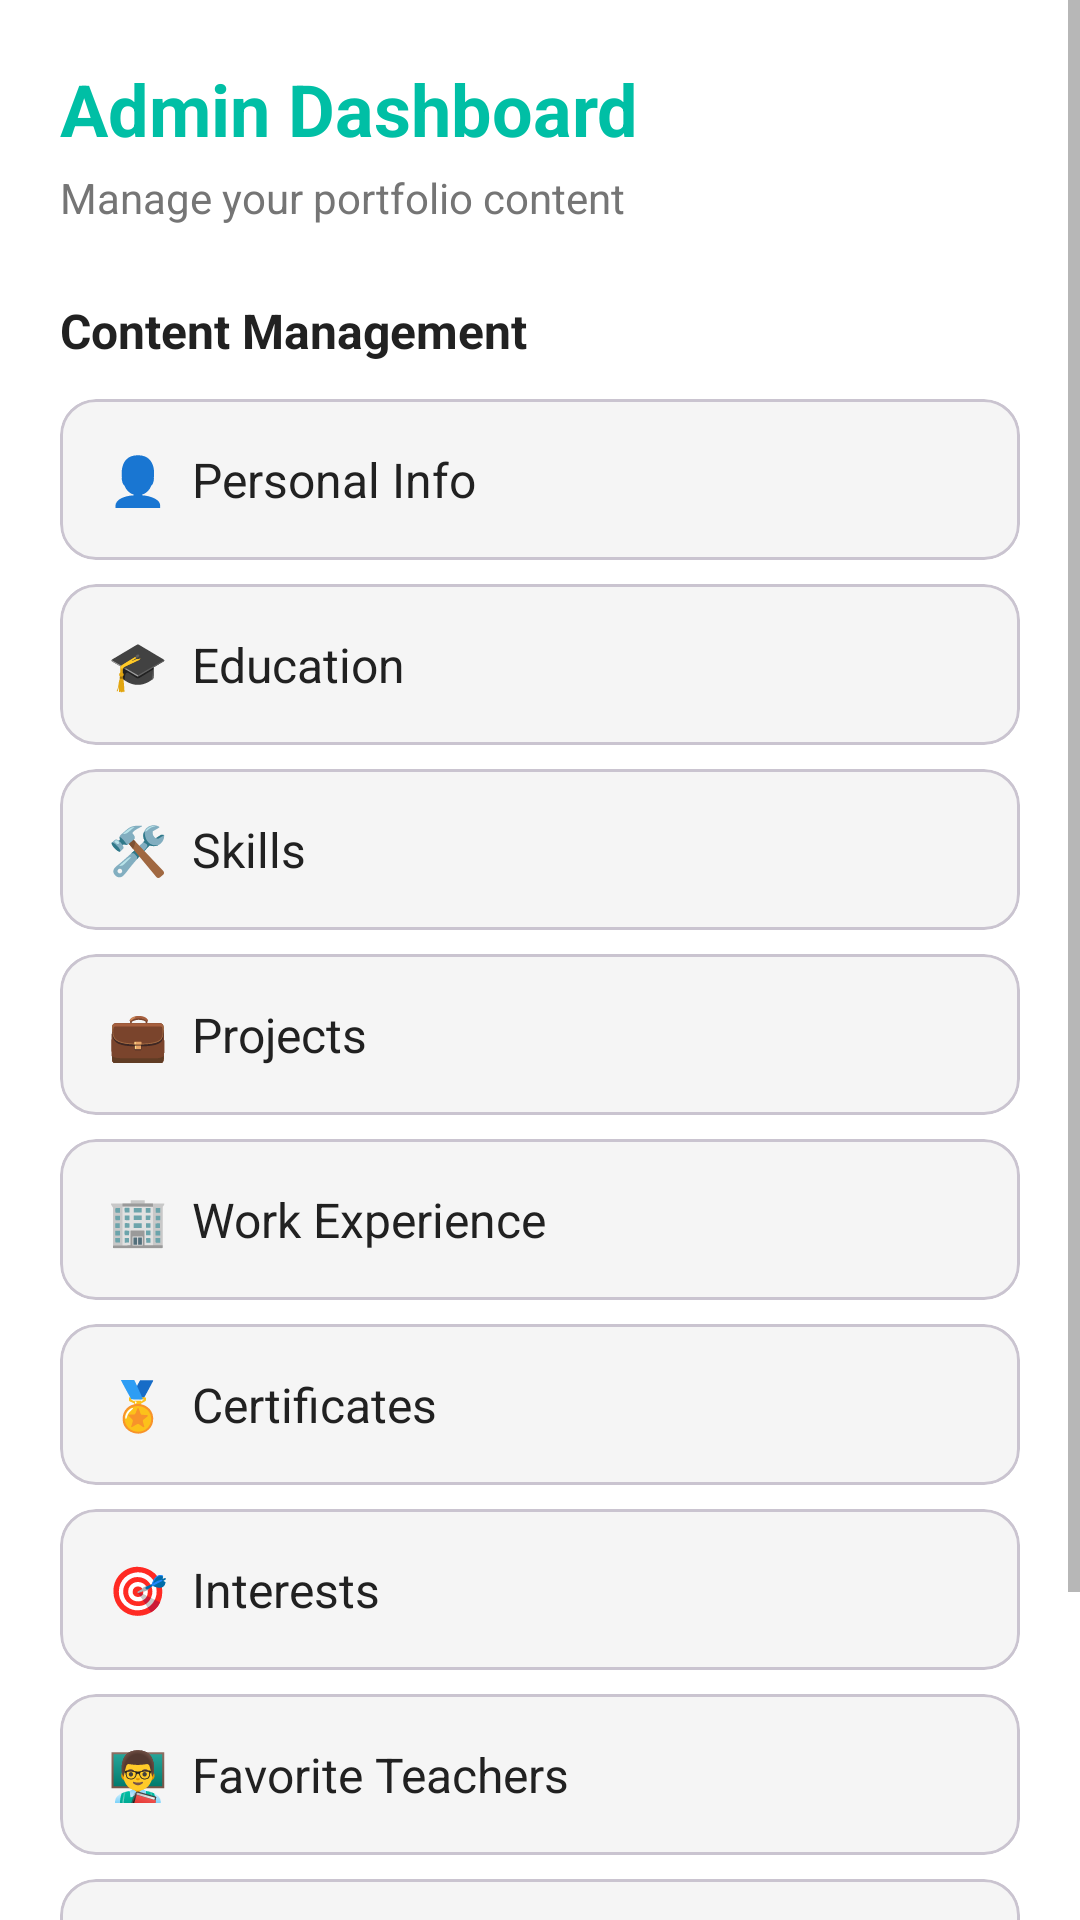

Layout XML and referenced resources for this Android screen:
<!-- AndroidManifest.xml: application theme Theme.MohammedPortfolio -->
<!-- res/layout/activity_admin_dashboard.xml -->
<?xml version="1.0" encoding="utf-8"?>
<ScrollView xmlns:android="http://schemas.android.com/apk/res/android"
    xmlns:app="http://schemas.android.com/apk/res-auto"
    android:layout_width="match_parent"
    android:layout_height="match_parent"
    android:background="?attr/colorSurface"
    android:fillViewport="true">

    <LinearLayout
        android:layout_width="match_parent"
        android:layout_height="wrap_content"
        android:orientation="vertical"
        android:padding="20dp">

        <TextView
            android:layout_width="match_parent"
            android:layout_height="wrap_content"
            android:text="@string/title_admin_dashboard"
            android:textColor="?attr/colorPrimary"
            android:textSize="24sp"
            android:textStyle="bold" />

        <TextView
            android:layout_width="match_parent"
            android:layout_height="wrap_content"
            android:layout_marginTop="4dp"
            android:text="Manage your portfolio content"
            android:textColor="?attr/colorOnSurfaceVariant"
            android:textSize="14sp" />

        <TextView
            android:layout_width="match_parent"
            android:layout_height="wrap_content"
            android:layout_marginTop="24dp"
            android:text="Content Management"
            android:textColor="?attr/colorOnSurface"
            android:textSize="16sp"
            android:textStyle="bold" />

        <com.google.android.material.card.MaterialCardView
            android:id="@+id/cardPersonalInfo"
            android:layout_width="match_parent"
            android:layout_height="wrap_content"
            android:layout_marginTop="12dp"
            android:clickable="true"
            android:focusable="true"
            app:cardBackgroundColor="?attr/colorSurfaceVariant"
            app:cardCornerRadius="12dp">

            <TextView
                android:layout_width="match_parent"
                android:layout_height="wrap_content"
                android:padding="16dp"
                android:text="👤  Personal Info"
                android:textColor="?attr/colorOnSurface"
                android:textSize="16sp" />
        </com.google.android.material.card.MaterialCardView>

        <com.google.android.material.card.MaterialCardView
            android:id="@+id/cardEducation"
            android:layout_width="match_parent"
            android:layout_height="wrap_content"
            android:layout_marginTop="8dp"
            android:clickable="true"
            android:focusable="true"
            app:cardBackgroundColor="?attr/colorSurfaceVariant"
            app:cardCornerRadius="12dp">

            <TextView
                android:layout_width="match_parent"
                android:layout_height="wrap_content"
                android:padding="16dp"
                android:text="🎓  Education"
                android:textColor="?attr/colorOnSurface"
                android:textSize="16sp" />
        </com.google.android.material.card.MaterialCardView>

        <com.google.android.material.card.MaterialCardView
            android:id="@+id/cardSkills"
            android:layout_width="match_parent"
            android:layout_height="wrap_content"
            android:layout_marginTop="8dp"
            android:clickable="true"
            android:focusable="true"
            app:cardBackgroundColor="?attr/colorSurfaceVariant"
            app:cardCornerRadius="12dp">

            <TextView
                android:layout_width="match_parent"
                android:layout_height="wrap_content"
                android:padding="16dp"
                android:text="🛠️  Skills"
                android:textColor="?attr/colorOnSurface"
                android:textSize="16sp" />
        </com.google.android.material.card.MaterialCardView>

        <com.google.android.material.card.MaterialCardView
            android:id="@+id/cardProjects"
            android:layout_width="match_parent"
            android:layout_height="wrap_content"
            android:layout_marginTop="8dp"
            android:clickable="true"
            android:focusable="true"
            app:cardBackgroundColor="?attr/colorSurfaceVariant"
            app:cardCornerRadius="12dp">

            <TextView
                android:layout_width="match_parent"
                android:layout_height="wrap_content"
                android:padding="16dp"
                android:text="💼  Projects"
                android:textColor="?attr/colorOnSurface"
                android:textSize="16sp" />
        </com.google.android.material.card.MaterialCardView>

        <com.google.android.material.card.MaterialCardView
            android:id="@+id/cardExperience"
            android:layout_width="match_parent"
            android:layout_height="wrap_content"
            android:layout_marginTop="8dp"
            android:clickable="true"
            android:focusable="true"
            app:cardBackgroundColor="?attr/colorSurfaceVariant"
            app:cardCornerRadius="12dp">

            <TextView
                android:layout_width="match_parent"
                android:layout_height="wrap_content"
                android:padding="16dp"
                android:text="🏢  Work Experience"
                android:textColor="?attr/colorOnSurface"
                android:textSize="16sp" />
        </com.google.android.material.card.MaterialCardView>

        <com.google.android.material.card.MaterialCardView
            android:id="@+id/cardCertificates"
            android:layout_width="match_parent"
            android:layout_height="wrap_content"
            android:layout_marginTop="8dp"
            android:clickable="true"
            android:focusable="true"
            app:cardBackgroundColor="?attr/colorSurfaceVariant"
            app:cardCornerRadius="12dp">

            <TextView
                android:layout_width="match_parent"
                android:layout_height="wrap_content"
                android:padding="16dp"
                android:text="🏅  Certificates"
                android:textColor="?attr/colorOnSurface"
                android:textSize="16sp" />
        </com.google.android.material.card.MaterialCardView>

        <com.google.android.material.card.MaterialCardView
            android:id="@+id/cardInterests"
            android:layout_width="match_parent"
            android:layout_height="wrap_content"
            android:layout_marginTop="8dp"
            android:clickable="true"
            android:focusable="true"
            app:cardBackgroundColor="?attr/colorSurfaceVariant"
            app:cardCornerRadius="12dp">

            <TextView
                android:layout_width="match_parent"
                android:layout_height="wrap_content"
                android:padding="16dp"
                android:text="🎯  Interests"
                android:textColor="?attr/colorOnSurface"
                android:textSize="16sp" />
        </com.google.android.material.card.MaterialCardView>

        <com.google.android.material.card.MaterialCardView
            android:id="@+id/cardTeachers"
            android:layout_width="match_parent"
            android:layout_height="wrap_content"
            android:layout_marginTop="8dp"
            android:clickable="true"
            android:focusable="true"
            app:cardBackgroundColor="?attr/colorSurfaceVariant"
            app:cardCornerRadius="12dp">

            <TextView
                android:layout_width="match_parent"
                android:layout_height="wrap_content"
                android:padding="16dp"
                android:text="👨‍🏫  Favorite Teachers"
                android:textColor="?attr/colorOnSurface"
                android:textSize="16sp" />
        </com.google.android.material.card.MaterialCardView>

        <com.google.android.material.card.MaterialCardView
            android:id="@+id/cardLanguages"
            android:layout_width="match_parent"
            android:layout_height="wrap_content"
            android:layout_marginTop="8dp"
            android:clickable="true"
            android:focusable="true"
            app:cardBackgroundColor="?attr/colorSurfaceVariant"
            app:cardCornerRadius="12dp">

            <TextView
                android:layout_width="match_parent"
                android:layout_height="wrap_content"
                android:padding="16dp"
                android:text="🌐  Languages"
                android:textColor="?attr/colorOnSurface"
                android:textSize="16sp" />
        </com.google.android.material.card.MaterialCardView>

        <com.google.android.material.button.MaterialButton
            android:id="@+id/btnLogout"
            style="@style/Widget.Material3.Button.OutlinedButton"
            android:layout_width="match_parent"
            android:layout_height="wrap_content"
            android:layout_marginTop="24dp"
            android:text="Logout"
            app:cornerRadius="12dp" />
    </LinearLayout>
</ScrollView>
<!-- resources referenced by this layout -->
<resources>
  <string name="title_admin_dashboard">Admin Dashboard</string>
  <style name="Theme.MohammedPortfolio" parent="Theme.Material3.DayNight.NoActionBar">
          
          <item name="colorPrimary">@color/teal_primary</item>
          <item name="colorOnPrimary">@color/white</item>
          <item name="colorPrimaryContainer">@color/teal_container</item>
          <item name="colorOnPrimaryContainer">@color/teal_primary_dark</item>
  
          
          <item name="colorSecondary">@color/teal_accent</item>
          <item name="colorOnSecondary">@color/black</item>
  
          
          <item name="android:colorBackground">@color/bg_light</item>
          <item name="colorSurface">@color/surface_light</item>
          <item name="colorOnSurface">@color/text_primary_light</item>
          <item name="colorSurfaceVariant">@color/bg_light</item>
          <item name="colorOnSurfaceVariant">@color/text_secondary_light</item>
  
          
          <item name="colorError">@color/error</item>
  
          
          <item name="android:statusBarColor">@color/teal_primary_dark</item>
          <item name="android:navigationBarColor">@color/surface_light</item>
          <item name="android:windowLightStatusBar">false</item>
  
          
          <item name="android:textColorPrimary">@color/text_primary_light</item>
          <item name="android:textColorSecondary">@color/text_secondary_light</item>
      </style>
  <color name="teal_primary">#00BFA5</color>
  <color name="white">#FFFFFF</color>
  <color name="teal_container">#B2DFDB</color>
  <color name="teal_primary_dark">#00897B</color>
  <color name="teal_accent">#00E5C1</color>
  <color name="black">#000000</color>
  <color name="bg_light">#F5F5F5</color>
  <color name="surface_light">#FFFFFF</color>
  <color name="text_primary_light">#212121</color>
  <color name="text_secondary_light">#757575</color>
  <color name="error">#F44336</color>
</resources>
